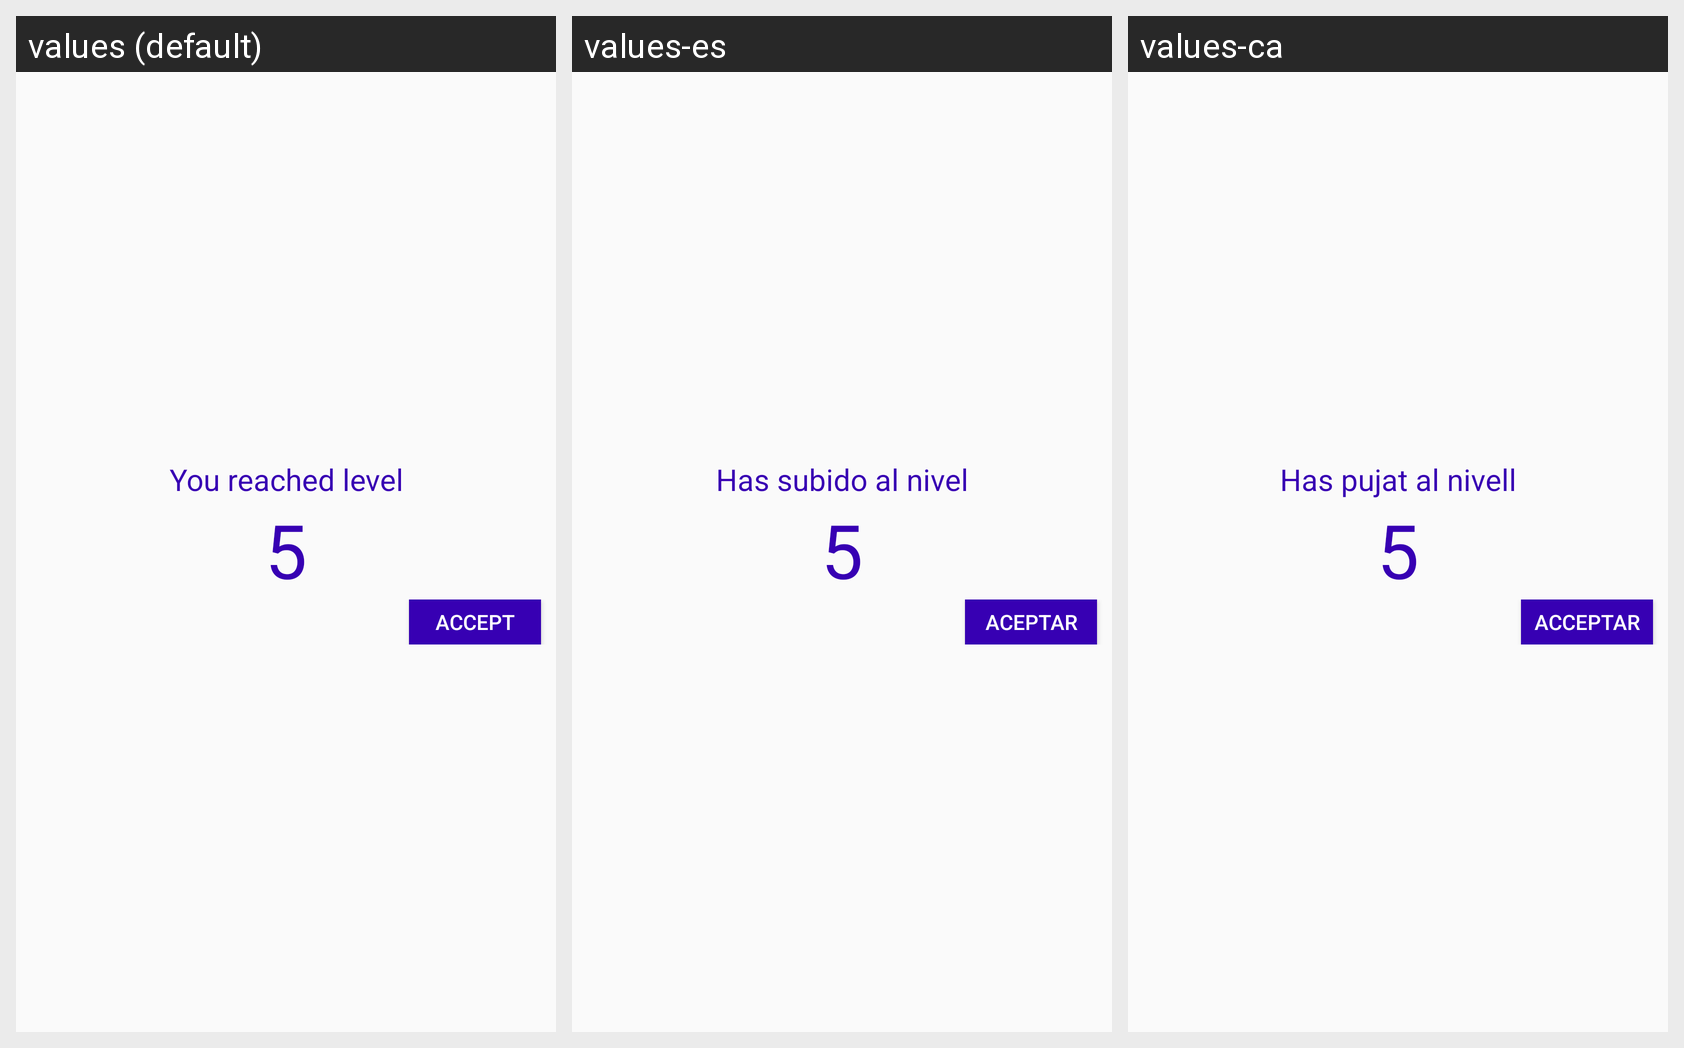

Here is an Android app screen in its default locale and in the app's own translations. Write out the translated-string differences for the strings that appear on this screen.
Android screen res/layout/popup_levelup.xml rendered under 3 locales, left to right: values (default), values-es, values-ca. Device: Nexus 5 (rendered at 1080×1920; each locale shown at half size, 540×960, under a caption strip naming it); theme AppTheme.
Strings drawn on this screen, with the default value and each locale's value (text and hints the layout hard-codes, and strings that could not be matched under every locale, appear in the picture but are not listed):

levelup
  values: You reached level
  values-es: Has subido al nivel
  values-ca: Has pujat al nivell

accept
  values: Accept
  values-es: Aceptar
  values-ca: Acceptar
